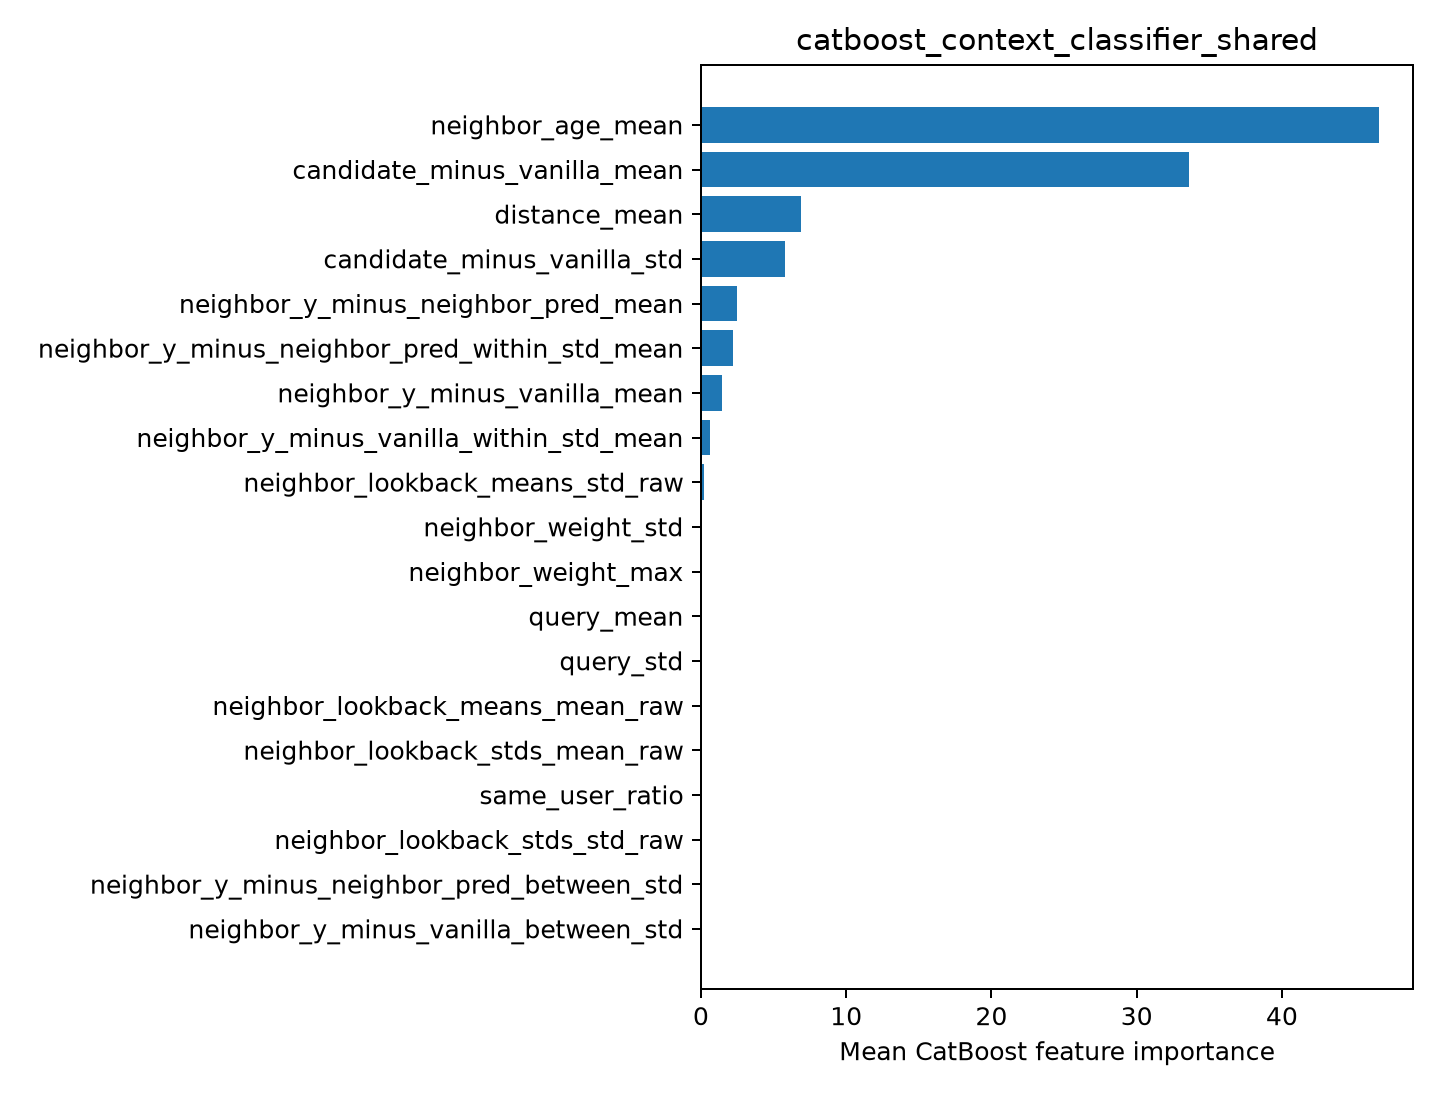

The data file committed next to this chart (first rows):
feature, importance
neighbor_age_mean, 46.69
candidate_minus_vanilla_mean, 33.63
distance_mean, 6.905
candidate_minus_vanilla_std, 5.811
neighbor_y_minus_neighbor_pred_mean, 2.478
neighbor_y_minus_neighbor_pred_within_st…, 2.205
neighbor_y_minus_vanilla_mean, 1.427
neighbor_y_minus_vanilla_within_std_mean, 0.6457
neighbor_lookback_means_std_raw, 0.2136
neighbor_weight_std, 0.0
neighbor_weight_max, 0.0
query_mean, 0.0
query_std, 0.0
neighbor_lookback_means_mean_raw, 0.0
neighbor_lookback_stds_mean_raw, 0.0
same_user_ratio, 0.0
neighbor_lookback_stds_std_raw, 0.0
neighbor_y_minus_neighbor_pred_between_s…, 0.0
neighbor_y_minus_vanilla_between_std, 0.0
